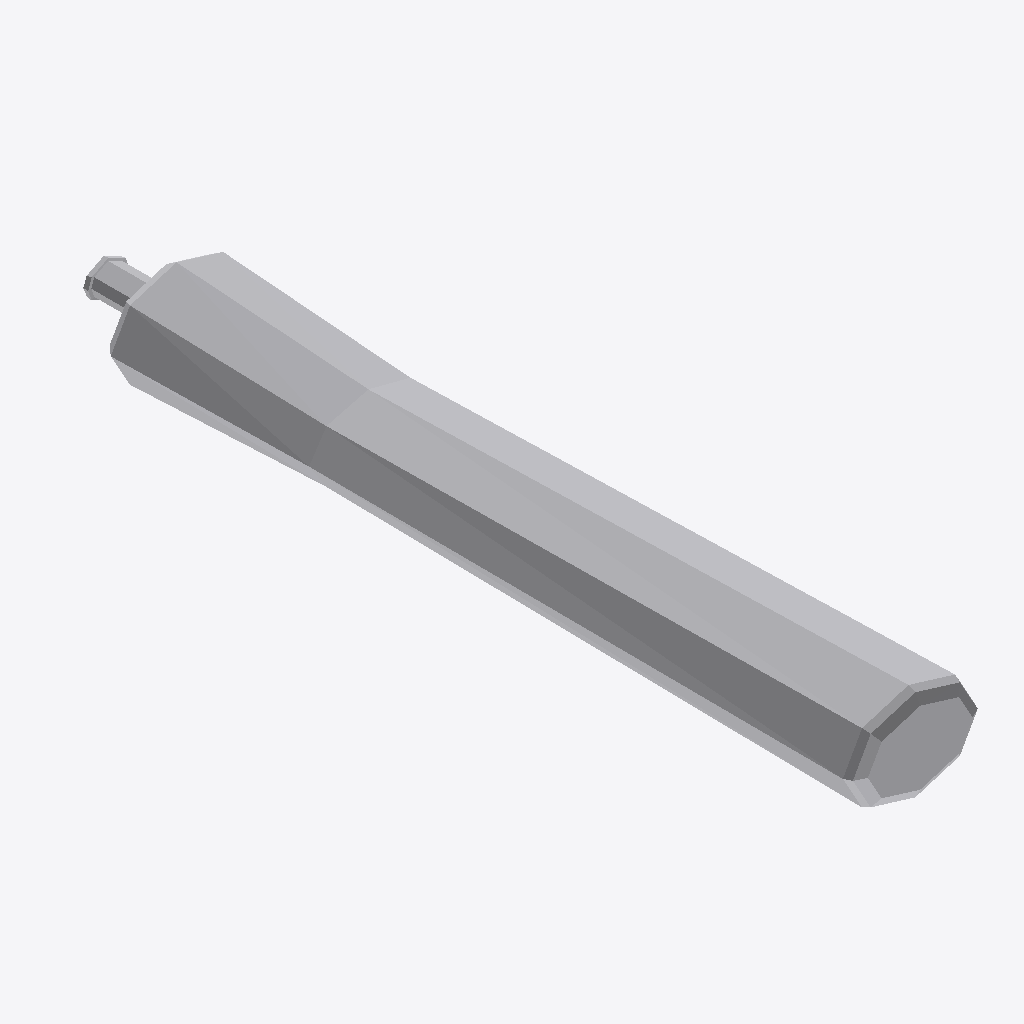
Isometric view of an IFC building model (IFC-SPF (STEP), schema IFC4, length unit metre), seen from the south-west, elements coloured by IFC class: 1 other element (light grey).
Extent 0.030 m × 0.186 m × 0.022 m (x, y, z). Elements (1): 1 IfcBuildingElementProxy.

HEADER;
FILE_DESCRIPTION(('ViewDefinition [ReferenceView_V1.2]','ExchangeRequirement [Any]'),'2;1');
FILE_NAME('sandbag.ifc','2025-07-24T17:37:56',('FLYING'),('Trimble Inc.'),'TrimBimToIFC rel. 4.0.2','Trimble Inc. - SketchUp - 2025.0','IFC4 model');
FILE_SCHEMA(('IFC4'));
ENDSEC;
DATA;
#32=IFCPROJECT('0000000000000000000001',#5,'Undefined',$,$,$,$,(#31),#25);
#33=IFCSITE('0000000000000000000002',#5,$,$,$,$,$,$,.ELEMENT.,$,$,$,$,$);
#251=IFCBUILDINGELEMENTPROXY('0djLJWStH4vwl2dgMFnq3$',#5,'SandrBag_Defintion SandrBag',$,$,#66,#250,$,$);
ENDSEC;
